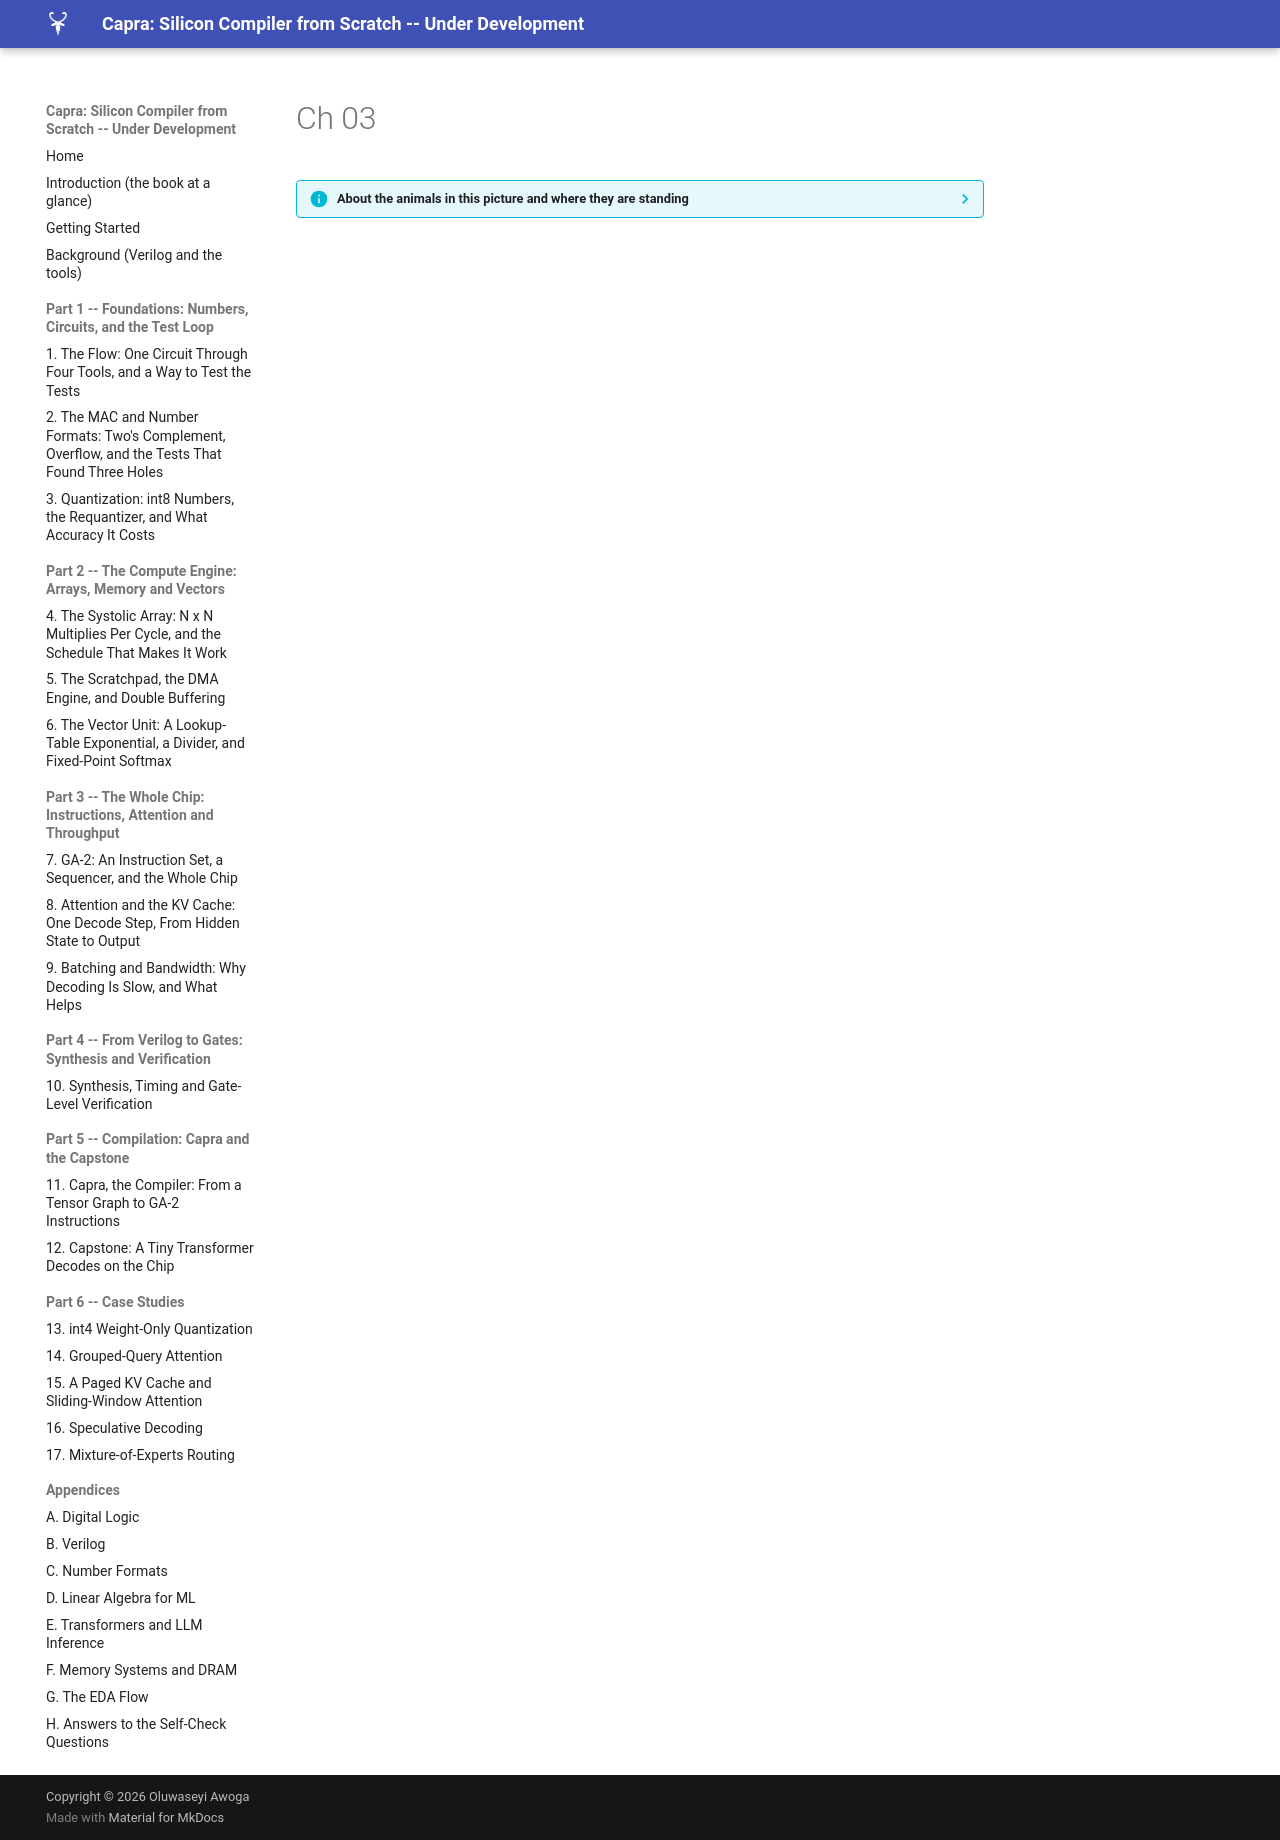

repository: MaximumBeings/silicon_compiler_from_scratch · page: assets/art/ch-03/index.html · generator: mkdocs

??? info "About the animals in this picture and where they are standing"
    - **Siberian ibex** (*Capra sibirica*) lives in the high mountains of Central Asia, from the Altai and Tian Shan to the Himalaya. It is one of the largest ibexes, and the males' ridged horns can exceed a metre in length.
    - **Alpine ibex** (*Capra ibex*) lives in the European Alps, usually above the tree line on steep rock, and is a famously sure-footed climber. Males carry horns that can reach about a metre. Hunting left only a small remnant, around the Gran Paradiso in Italy, by the early 1800s; reintroductions have since restored it across the Alps.
    - **West Caucasian tur** (*Capra caucasica*) lives only in the western Caucasus, on steep slopes above the forest line. Its horns are short and heavy, curving outward and back, and it moves up and down cliffs with ease.
    - **Domestic goat** (*Capra hircus*) descends from the bezoar ibex and is among the oldest domesticated animals. There are on the order of a billion of them, kept for milk, meat, fibre and as pack animals.
    - **Bezoar ibex (wild goat)** (*Capra aegagrus*) lives from Turkey and the Caucasus through Iran to Pakistan. It is the wild ancestor of the domestic goat, which people began keeping some ten thousand years ago.

    The scene is imaginary: it is set on the Moon: gravity about a sixth of Earth's, and an Earth hanging in the black sky. The animals are stylised drawings, shown where they could not live, for effect.
